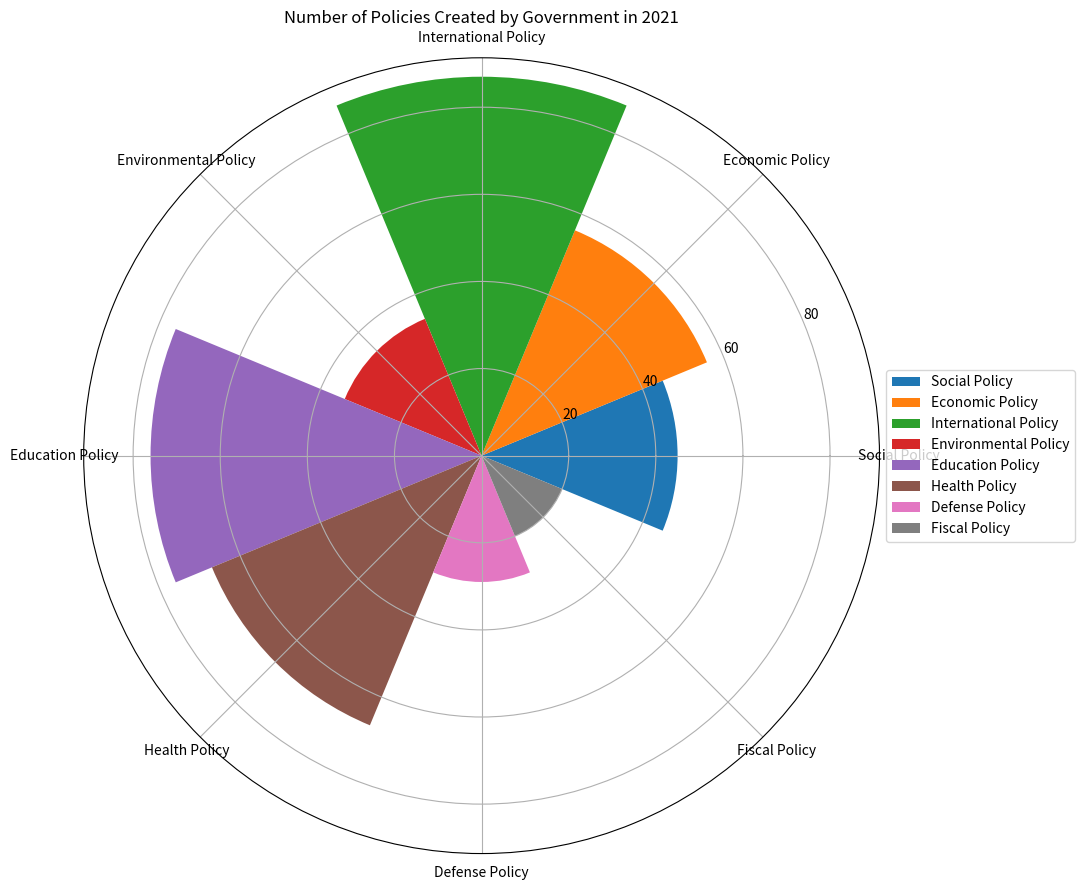

Write the Python code that produced this figure. (Note: this script raises an exception after producing the figure.)

import matplotlib.pyplot as plt
import numpy as np

data_labels = ["Social Policy", "Economic Policy", "International Policy", "Environmental Policy", "Education Policy", "Health Policy", "Defense Policy", "Fiscal Policy"]
data = [45, 56, 87, 34, 76, 67, 29, 20]
line_labels = ["Policy Area", "Number of Policies"]

fig = plt.figure(figsize=(16, 9))
ax = fig.add_subplot(111, projection='polar')
num_categories = len(data_labels)
sector_angle = (2 * np.pi) / num_categories
for i in range(num_categories):
    ax.bar([sector_angle * i], [data[i]], width=[sector_angle], label=data_labels[i])

ax.legend(loc='center left', bbox_to_anchor=(1, 0.5))
ax.set_title('Number of Policies Created by Government in 2021')
ax.set_xticks(np.linspace(0, 2*np.pi, num_categories, endpoint=False))
ax.set_xticklabels(data_labels, wrap=True, rotation=90)
plt.tight_layout()

plt.savefig('/cpfs01/user/yanxiangchao/code0/gpt_chart/structchart_simulation/simulated_data_corner_cases/rose/png/20231227-075144_56.png')
plt.clf()
